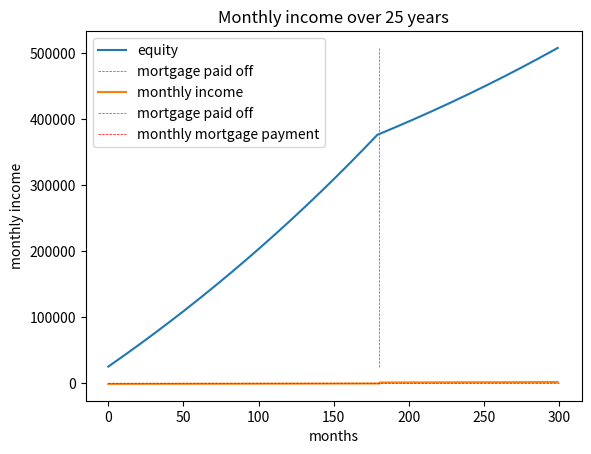

The matplotlib source for this figure:
"""
Tools to find the value over time of various investments, mainly to compare with real estate investment
"""

import numpy as np
import pandas as pd
import matplotlib.pyplot as plt


def values_of_series_of_invest(invest_amounts,
                               rate_between_amounts,
                               final_only=True,
                               invest_at_begining_of_period=False):
    """
    Total values after investing each of the values in invest_values, the running total increasing
    by the percentage in rate_between_values from one investment to the next.
    By default invest_at_begining_of_period is set to False meaning that each investment is made
    at the begining of the period and thus is not subject to the period growth.

    :param: invest_values, an iterable of invested values
    :param: rate_between_values, an iterable of rate of growth for the periods from one
                                 investment to the next
    :param: invest_at_begining_of_period, boolean, whether to invest at the begining of a period
            or the end.

    >>> values_of_series_of_invest([1, 1], [0, 0])
    2
    >>> # final_only controls whether to get the intermediate values
    >>> values_of_series_of_invest([1, 1], [0, 0], final_only=False)
    [1, 2]
    >>> # the first rate is not used by default, since the amounts are invested at the END of the period
    >>> values_of_series_of_invest([1, 1], [0.05, 0], final_only=False)
    [1.0, 2.0]
    >>> # this can be changed however, by setting invest_at_begining_of_period to True
    >>> values_of_series_of_invest([1, 1], [0.05, 0], invest_at_begining_of_period=True, final_only=False)
    [1.05, 2.05]
    >>> values_of_series_of_invest([1, 1], [0.05, 0.08], invest_at_begining_of_period=True, final_only=False)
    [1.05, 2.1340000000000003]

    # it can easily be used to get total invested value after several regular investments
    >>> n_years = 10
    >>> rate = 0.08
    >>> yearly_investment = 100
    >>> values_of_series_of_invest([yearly_investment] * n_years, [rate] * n_years)
    1448.656246590984

    # another application is to get the historical growth of a stock from one year to the next
    # to evaluate the total value of a series of investments

    """

    if invest_at_begining_of_period:
        total = invest_amounts.pop(0) * (1 + rate_between_amounts.pop(0))
        value_over_time = [total]
    else:
        total = 0
        value_over_time = []

    for invest, rate in zip(invest_amounts, rate_between_amounts):
        total = total * (1 + rate) + invest
        value_over_time.append(total)

    if final_only:
        return total
    else:
        return value_over_time


def total_of_regular_investment(reg_invest_value, rate, n_periods):
    """
    A special case of total_of_series_of_invest, when the investements are constant and the rate
    remains constant. Uses math formula instead of recursion. Not super useful except may be to
    keep track of the formula for other usage.

    >>> total_of_regular_investment(10, 0, 5)
    50
    # the investment is applied at the END of the period and thus does not benefit from its growth
    >>> total_of_regular_investment(10, 0.01, 1)
    10.0
    >>> total_of_regular_investment(10, 0.01, 2)
    20.099999999999987
    >>> total_of_regular_investment(10, 0.01, 5)
    51.0100501000001
    """

    if rate == 0:
        return reg_invest_value * n_periods
    else:
        factor = 1 + rate
        return reg_invest_value + reg_invest_value * (factor - factor ** n_periods) / (1 - factor)


def compute_mortg_principal(loan_rate=0.04,
                            loan_amount=1000,
                            years_to_maturity=30,
                            n_payment_per_year=12):
    """
    Compute the principal payment of a mortgage

    :param: loan_rate, float, the yearly rate of the mortgage
    :param: loan_amount, float, the initial amount borrowed
    :param: years_to_maturity, float, the number of years to repay the mortgage
    :param: n_payment_per_year, int, the number of payments made in a year assumed at a regular
            interval. Typically this should be left to 12.

    >>> compute_mortg_principal(loan_amount=100000, loan_rate=0.025, years_to_maturity=15)
    666.7892090089922
    """

    if loan_rate == 0:
        return loan_amount / (years_to_maturity * n_payment_per_year)
    else:
        period_rate_factor = 1 + loan_rate / n_payment_per_year
        n_periods = years_to_maturity * n_payment_per_year

        # if we don't pay anything off, the loan amount increases after each month, following this function
        total_loan = loan_amount * period_rate_factor ** n_periods

        # if we place a 1 unit at the END of every month at the same rate as the loan rate, this is what we get:
        invest_value_factor = values_of_series_of_invest([1] * n_periods, [loan_rate / n_payment_per_year] * n_periods)

        # when the loan is paid off, P * invest_value_factor = total_loan so this is the monthly payment:
        return total_loan / invest_value_factor


def compute_equity_and_interest(loan_rate=0.025,
                                loan_amount=240000,
                                years_to_maturity=15,
                                n_payment_per_year=12,
                                initial_equity=0,
                                estate_growth_rate=0):
    """
    Return two series, the first one giving the equity over time and the second the interests paid
    to the lender over time.

    :param: loan_rate, float, the yearly rate of the mortgage
    :param: loan_amount, float, the initial amount borrowed
    :param: years_to_maturity, float, the number of years to repay the mortgage
    :param: n_payment_per_year, int, the number of payments made in a year assumed at a regular
            interval. Typically this should be left to 12.
    :param: initial_equity, float, the amount of initial equity, e.g. downpayment or value of the
            purchase above the paid price
    :param: estate_growth_rate, float, expected yearly increase in real estate value
    """

    principal = compute_mortg_principal(loan_rate,
                                        loan_amount,
                                        years_to_maturity,
                                        n_payment_per_year)
    # initial variable values
    equity = initial_equity
    interest_paid = 0
    remaining_loan = loan_amount
    equity_over_time = [equity]
    interest_paid_over_time = [interest_paid]

    period_interest_factor = loan_rate / n_payment_per_year
    period_estate_growth_factor = 1 + estate_growth_rate / n_payment_per_year

    for period in range(years_to_maturity * n_payment_per_year):
        period_interest = remaining_loan * period_interest_factor
        remaining_loan += period_interest - principal
        interest_paid += period_interest
        equity += principal - period_interest
        equity_over_time.append(equity)
        interest_paid_over_time.append(interest_paid)

    if estate_growth_rate > 0:
        equity_over_time = [equ * period_estate_growth_factor ** n_period for n_period, equ in
                            enumerate(equity_over_time)]

    return equity_over_time, interest_paid_over_time


def inflation_adjust(month_costs_gen, yearly_infl_rate=0.02):
    """
    Given a list of monthly costs, adjust then for inflation so as to have the actual future
    dollar cost
    """
    for i, cost in enumerate(month_costs_gen):
        yield cost * (1 + yearly_infl_rate / 12) ** i


# TODO: each variable is beneficial or not, take that into account to allow ranges

# TODO: each variable is beneficial or not, take that into account to allow ranges

def house_investment(mortg_rate=0.0275,
                     down_payment_perc=0.2,
                     house_cost=240000,
                     tax=3000,
                     insurance=3000,
                     repair=6000,
                     estate_rate=0.04,
                     mortgage_n_years=15,
                     n_years_after_pay_off=10,
                     monthly_rental_income=6000,
                     percentage_rented=1,
                     inflation_rate=0.02,
                     income_tax=0.35,
                     management_fees_rate=0.22,
                     plot=True):
    """
    Compute two series, one returning the amount of equity and the second the monthly income
    (positive or negative) from renting the house. The income can then be used in the function
    values_of_series_of_invest to emulate its investment in the stock market for example
    """

    n_months_repay = mortgage_n_years * 12
    n_total_months = n_months_repay + n_years_after_pay_off * 12
    loan_amount = house_cost * (1 - down_payment_perc)
    # get the mortgage monthly cost
    monthly_mort_payment = compute_mortg_principal(loan_rate=mortg_rate,
                                                   loan_amount=loan_amount,
                                                   years_to_maturity=mortgage_n_years,
                                                   n_payment_per_year=12)

    # costs are affected by inflation
    # TO DO: Taxes are more affected by the real estate values
    extra_cost_per_month = [(tax + insurance + repair) / 12] * n_total_months
    infl_adj_extra_cost_per_month = inflation_adjust(extra_cost_per_month, inflation_rate)
    # if rented, a percentage of the cost can be deducted from income
    infl_adj_extra_cost_per_month = [cost * (1 - percentage_rented * income_tax)
                                     for cost in infl_adj_extra_cost_per_month]
    # series of total monthly cost
    total_cost_per_month = [cost + monthly_mort_payment * (i <= n_months_repay)
                            for i, cost in enumerate(infl_adj_extra_cost_per_month)]

    # series of rental income
    rental_income = [monthly_rental_income * (1 - management_fees_rate) * percentage_rented
                     * (1 - income_tax) * (1 + estate_rate / 12) ** (i+1)
                     for i in range(n_total_months)]
    # series of monthly balance
    monthly_income = [i[0] - i[1] for i in zip(rental_income, total_cost_per_month)]

    # house values over time
    house_value = [house_cost * (1 + estate_rate / 12) ** (i+1) for i in range(n_total_months)]

    # if nothing were repaid, the loan would follow this
    unrepaid_loan_remaining = [loan_amount * (1 + mortg_rate / 12) ** (i+1) for i in range(n_months_repay)]
    # but we do repay, we can imagine we pay in a different account on the side
    repaid_total = values_of_series_of_invest([monthly_mort_payment] * n_months_repay,
                                              [mortg_rate / 12] * n_months_repay,
                                              final_only=False)
    # and the loan balance is the difference between the "unrepaid loan" and what we amass in the
    # side account
    loan_remaining = [i[0] - i[1] for i in zip(unrepaid_loan_remaining, repaid_total)]
    # adding the extra months, where the loan is fully repaid
    loan_remaining += [0] * (n_total_months - n_months_repay)
    # the equity is the difference between the house value and the remaining loan
    equity = [i[0] - i[1] for i in zip(house_value, loan_remaining)]

    if plot:
        plt.plot(equity, label='equity')
        plt.vlines(x=n_months_repay, ymin=np.min(equity), ymax=np.max(equity), label='mortgage paid off',
                   linestyles='dashed', linewidth=0.5)
        plt.xlabel('months')
        plt.ylabel('total')
        plt.legend()
        plt.title(f'Equity over {mortgage_n_years + n_years_after_pay_off} years')
        plt.show()
        plt.plot(monthly_income, label='monthly income')
        plt.vlines(x=n_months_repay, ymin=np.min(monthly_income + [monthly_mort_payment]),
                   ymax=np.max(monthly_income + [monthly_mort_payment]), label='mortgage paid off', linestyles='dashed',
                   linewidth=0.5)
        plt.hlines(y=monthly_mort_payment, xmin=0, xmax=n_total_months, label='monthly mortgage payment',
                   linestyles='dashed', linewidth=0.5, color='r')
        plt.xlabel('months')
        plt.ylabel('monthly income')
        plt.legend()
        plt.title(f'Monthly income over {mortgage_n_years + n_years_after_pay_off} years')
        plt.show()

    return equity, monthly_income


def compare_house_invest_vs_stock(equity,
                                  monthly_income,
                                  stock_market_rate=0.08,
                                  down_payment_perc=0.1,
                                  house_cost=240000,
                                  plot=True):
    stock_market_month_rate = stock_market_rate / 12

    # total house investment. Note that negative income are counted negatively, which
    # is ok since one could assume that the money spent would have been invested in stock otherwise

    positive_monthly_income = [inc * int(inc > 0) for inc in monthly_income]
    negative_monthly_income = [-inc * int(inc <= 0) for inc in monthly_income]

    house_invest = [i[0] + i[1] for i in zip(equity, values_of_series_of_invest(positive_monthly_income,
                                                                                [stock_market_month_rate] * len(
                                                                                    monthly_income),
                                                                                final_only=False,
                                                                                invest_at_begining_of_period=False))]
    # the same initial investment in stock would yield
    down_payment_invest = [down_payment_perc * house_cost * (1 + stock_market_month_rate) ** i for i in
                           range(len(monthly_income))]
    invested_negative_monthly_income = values_of_series_of_invest(negative_monthly_income,
                                                                  [stock_market_month_rate] * len(
                                                                      negative_monthly_income),
                                                                  final_only=False,
                                                                  invest_at_begining_of_period=False)
    total_stock_market_invest = [i + j for (i, j) in zip(down_payment_invest, invested_negative_monthly_income)]

    if plot:
        plt.plot(house_invest, label='house')
    plt.plot(down_payment_invest, label='stock')
    plt.legend()
    plt.show()

    return house_invest, total_stock_market_invest


if __name__ == "__main__":

    equity, monthly_income = house_investment(mortg_rate=0.0265,
                                              down_payment_perc=0.1,
                                              house_cost=240000,
                                              tax=6000,
                                              insurance=4000,
                                              repair=6000,
                                              estate_rate=0.03,
                                              mortgage_n_years=15,
                                              n_years_after_pay_off=10,
                                              monthly_rental_income=7500,
                                              percentage_rented=0.5,
                                              inflation_rate=0.02,
                                              income_tax=0.36,
                                              management_fees_rate=0.22,
                                              plot=True)

